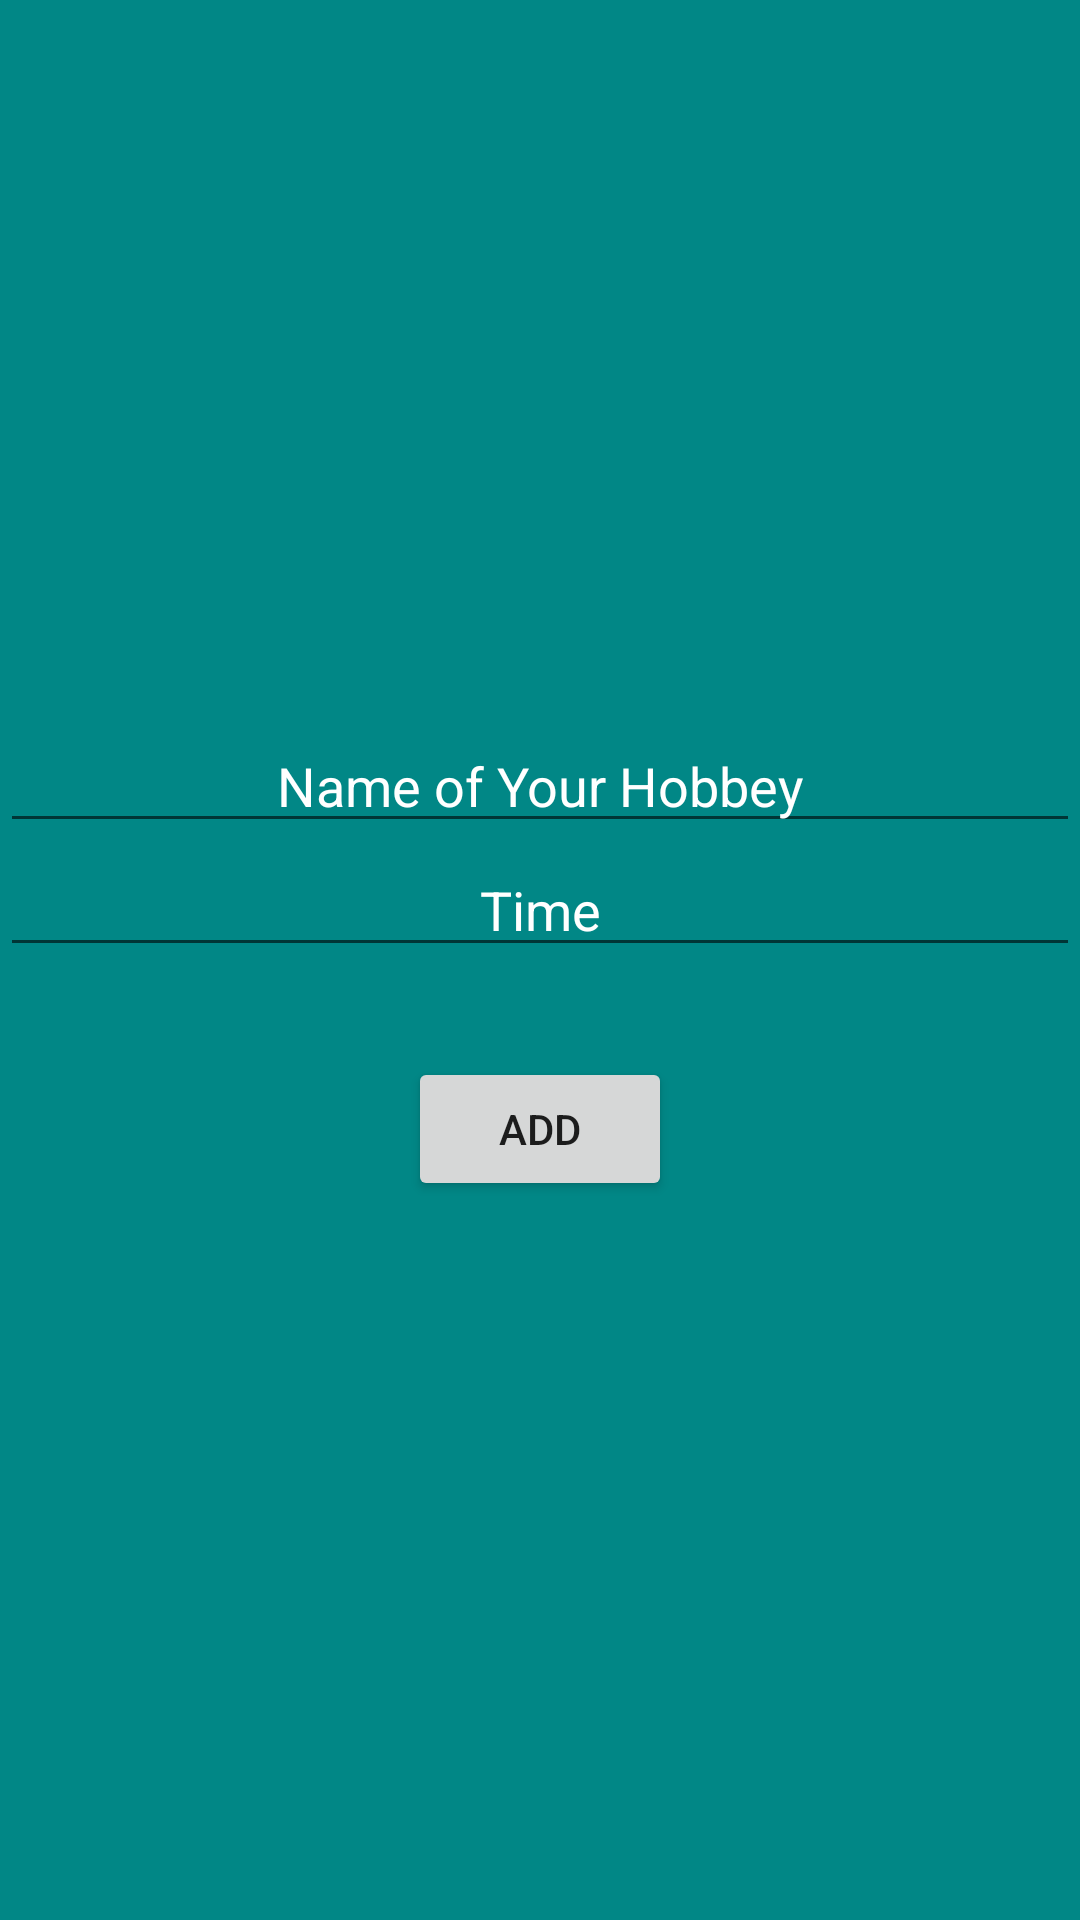

Here is an Android app screen rendered from its layout file. Give the layout XML and the strings, colors and styles it references.
<!-- AndroidManifest.xml: application theme Theme.191179_MSaadShafqat_MCLABFINAL -->
<!-- res/layout/fragment_add_hobbey.xml -->
<?xml version="1.0" encoding="utf-8"?>
<LinearLayout xmlns:android="http://schemas.android.com/apk/res/android"
    xmlns:tools="http://schemas.android.com/tools"
    android:layout_width="match_parent"
    android:layout_height="match_parent"
    tools:context=".AddHobbey"
    android:orientation="vertical"
    android:layout_gravity="center"
    android:gravity="center"
    android:background="@color/teal_700">


    <EditText
        android:layout_width="match_parent"
        android:layout_height="wrap_content"
        android:hint="Name of Your Hobbey"
        android:id="@+id/namehobbey"
        android:textAlignment="center"
        android:textColor="@color/white"
        android:textColorHint="@color/white"

        />
    <EditText
        android:layout_width="match_parent"
        android:layout_height="wrap_content"
        android:hint="Time"
        android:id="@+id/timehobbey"
        android:textAlignment="center"
        android:textColor="@color/white"
        android:textColorHint="@color/white"
        />
    <Button
        android:layout_width="wrap_content"
        android:layout_height="wrap_content"
        android:text="Add"
        android:id="@+id/addbtn"
        android:layout_marginTop="30dp"/>
</LinearLayout>
<!-- resources referenced by this layout -->
<resources>
  <style name="Theme.191179_MSaadShafqat_MCLABFINAL" parent="Theme.MaterialComponents.DayNight.DarkActionBar">
          
          <item name="colorPrimary">@color/purple_500</item>
          <item name="colorPrimaryVariant">@color/purple_700</item>
          <item name="colorOnPrimary">@color/white</item>
          
          <item name="colorSecondary">@color/teal_200</item>
          <item name="colorSecondaryVariant">@color/teal_700</item>
          <item name="colorOnSecondary">@color/black</item>
          
          <item name="android:statusBarColor" tools:targetApi="l">?attr/colorPrimaryVariant</item>
          
      </style>
  <!-- not gathered from this repository: default colours our renderer supplied (Android Studio template values) -->
  <color name="purple_500">#FF6200EE</color>
  <color name="purple_700">#FF3700B3</color>
  <color name="teal_200">#FF03DAC5</color>
  <color name="teal_700">#FF018786</color>
  <color name="black">#FF000000</color>
  <color name="white">#FFFFFFFF</color>
</resources>
